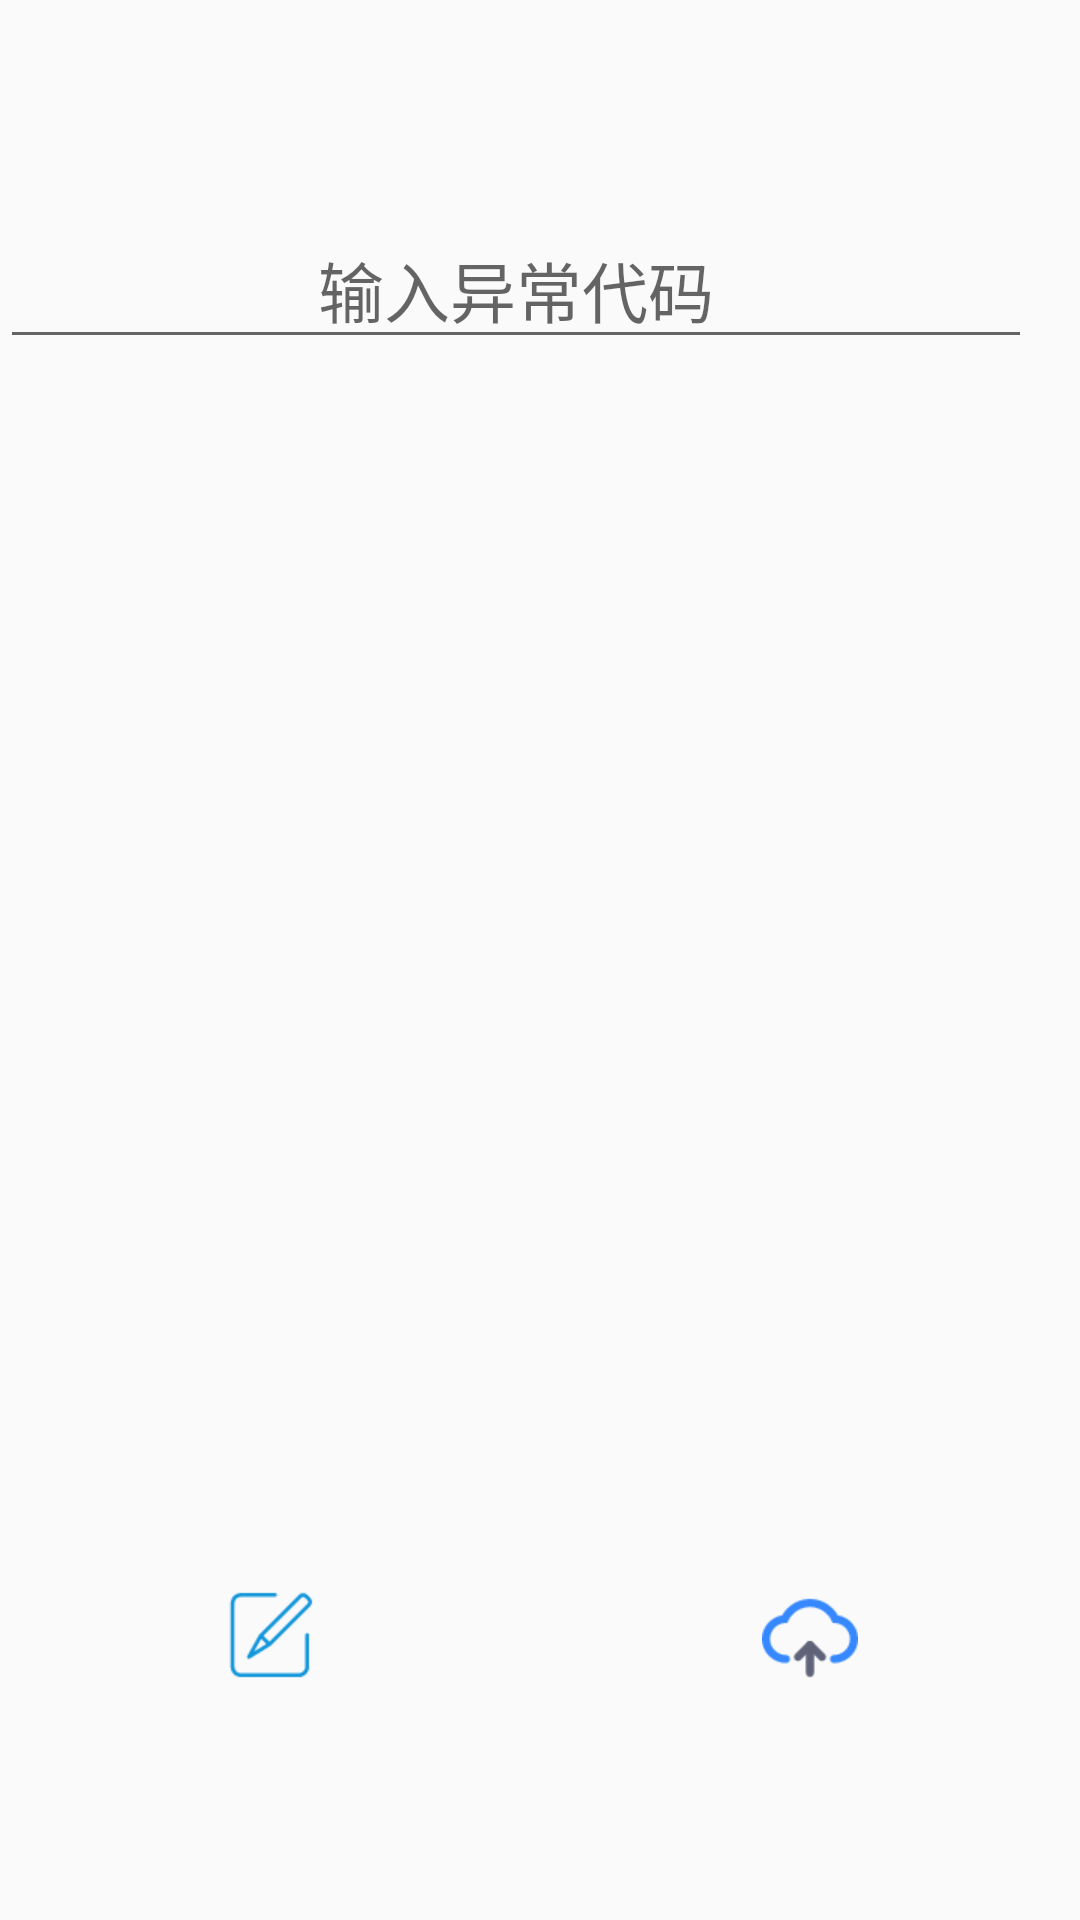

Reconstruct the res/layout file that produces this screen, plus the resources it refers to.
<!-- AndroidManifest.xml: application theme AppTheme -->
<!-- res/layout/fragment_badlogwithkey.xml -->
<?xml version="1.0" encoding="utf-8"?>
<android.support.constraint.ConstraintLayout xmlns:android="http://schemas.android.com/apk/res/android"
    xmlns:tools="http://schemas.android.com/tools"
    android:layout_width="match_parent"
    android:layout_height="wrap_content"
    xmlns:app="http://schemas.android.com/apk/res-auto">

    <android.support.v7.widget.AppCompatAutoCompleteTextView
        android:id="@+id/edit_keyboardShow"
        android:layout_width="match_parent"
        android:layout_height="wrap_content"
        android:layout_marginRight="@dimen/activity_horizontal_margin"
        android:gravity="center_horizontal"
        android:hint="@string/badLogCode"
        android:inputType="text"
        android:textAppearance="@style/TextAppearance.AppCompat.Large"
        android:textColor="@color/holo_circle"
        app:layout_constraintTop_toTopOf="parent"
        app:layout_constraintBottom_toTopOf="@+id/recyclerview_keyfrag"
        app:layout_constraintLeft_toLeftOf="parent"
        app:layout_constraintRight_toLeftOf="@+id/btn_submit_keyFrag" />

    <android.support.v7.widget.RecyclerView
        android:id="@+id/recyclerview_keyfrag"
        android:layout_width="match_parent"
        android:layout_height="260dp"
        android:focusable="true"
        app:layout_constraintTop_toTopOf="parent"
        app:layout_constraintTop_toBottomOf="@+id/edit_keyboardShow"
        app:layout_constraintBottom_toBottomOf="parent">
    </android.support.v7.widget.RecyclerView>

    <LinearLayout
        android:id="@+id/button_linear"
        android:layout_margin="@dimen/btn_frag_margin"
        android:layout_width="match_parent"
        android:layout_height="wrap_content"
        android:orientation="horizontal"
        app:layout_constraintBottom_toBottomOf="parent"
        app:layout_constraintTop_toBottomOf="@+id/recyclerview_keyfrag">

        <ImageButton
            android:id="@+id/btn_edit_keyFrag"
            android:layout_width="wrap_content"
            android:layout_height="wrap_content"
            android:layout_weight="1"
            android:src="@mipmap/ic_edit_src"
            style="@style/Widget.AppCompat.Button.Borderless"
            />

        <ImageButton
            android:id="@+id/btn_upload_keyFrag"
            android:layout_width="wrap_content"
            android:layout_height="wrap_content"
            android:layout_weight="1"
            android:src="@mipmap/ic_upload_src"
            style="@style/Widget.AppCompat.Button.Borderless"
            />
    </LinearLayout>



</android.support.constraint.ConstraintLayout>
<!-- resources referenced by this layout -->
<resources>
  <color name="holo_circle">#ffcc33cc</color>
  <dimen name="activity_horizontal_margin">16dp</dimen>
  <!-- mipmap ic_edit_src: png bitmap (mipmap-xhdpi, 1143 bytes) -->
  <!-- mipmap ic_upload_src: png bitmap (mipmap-xhdpi, 1619 bytes) -->
  <string name="badLogCode">      输入异常代码 </string>
  <style name="AppTheme" parent="Theme.AppCompat.Light.DarkActionBar">
          
          <item name="colorPrimary">@color/colorPrimary</item>
          <item name="colorPrimaryDark">@color/colorPrimaryDark</item>
          <item name="colorAccent">@color/colorAccent</item>
      </style>
  <color name="colorPrimary">#2196F3</color>
  <color name="colorPrimaryDark">#1976D2</color>
  <color name="colorAccent">#448AFF</color>
</resources>
